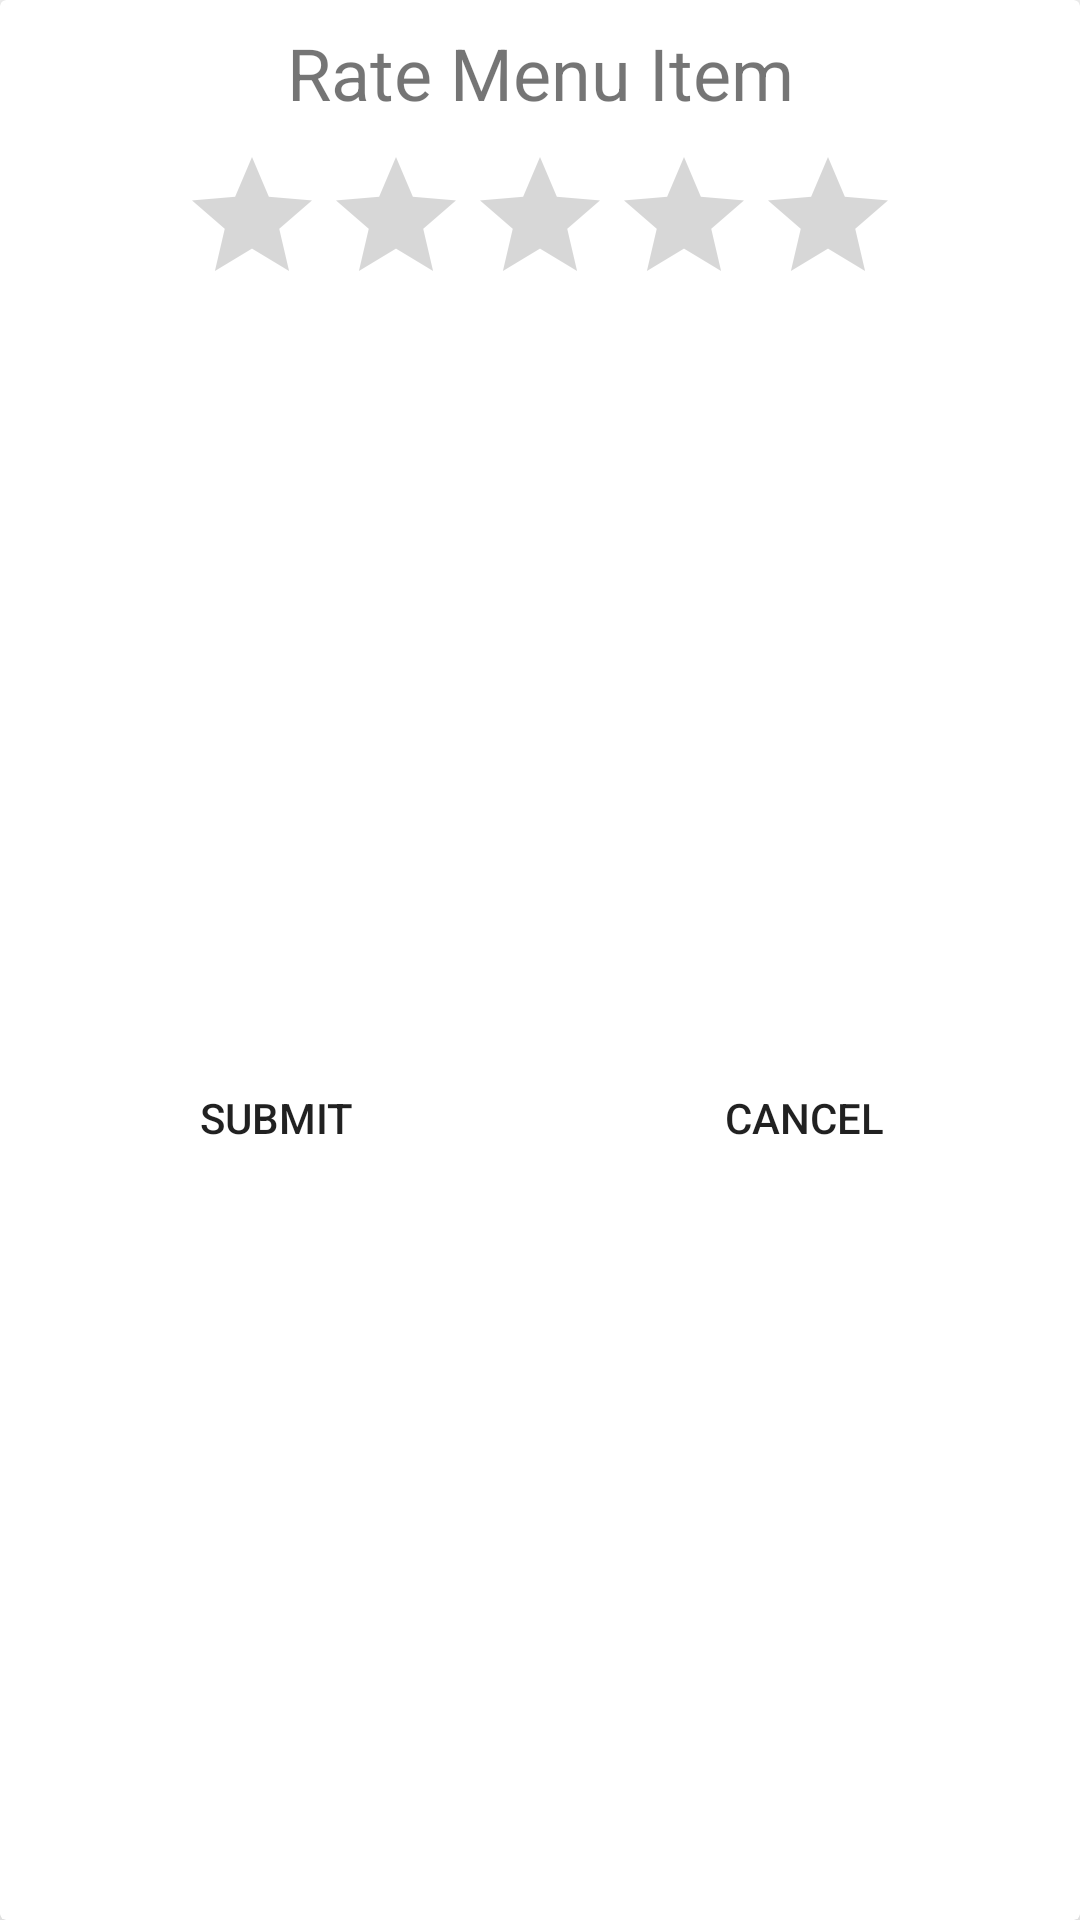

Here is an Android app screen rendered from its layout file. Give the layout XML and the strings, colors and styles it references.
<!-- AndroidManifest.xml: application theme AppTheme -->
<!-- res/layout/rating_fragment.xml -->
<?xml version="1.0" encoding="utf-8"?>
<android.support.v7.widget.CardView xmlns:android="http://schemas.android.com/apk/res/android"
    xmlns:app="http://schemas.android.com/apk/res-auto"
    android:layout_width="250dp"
    android:layout_height="175dp"
    android:layout_centerHorizontal="true"
    android:clipChildren="false"
    android:clipToPadding="false"
    android:divider="@android:color/transparent"
    android:dividerHeight="0.0px"
    android:elevation="8dp"
    app:cardElevation="10dp"
    app:cardPreventCornerOverlap="false">

    <android.support.constraint.ConstraintLayout
        android:layout_width="match_parent"
        android:layout_height="match_parent">

        <RatingBar
            android:id="@+id/Fragment_RatingBar"
            android:layout_width="wrap_content"
            android:layout_height="wrap_content"
            android:layout_marginStart="8dp"
            android:layout_marginTop="8dp"
            android:layout_marginEnd="8dp"
            android:numStars="5"
            app:layout_constraintEnd_toEndOf="parent"
            app:layout_constraintStart_toStartOf="parent"
            app:layout_constraintTop_toBottomOf="@+id/Fragment_TitleText" />

        <TextView
            android:id="@+id/Fragment_TitleText"
            android:layout_width="wrap_content"
            android:layout_height="wrap_content"
            android:layout_marginStart="8dp"
            android:layout_marginTop="8dp"
            android:layout_marginEnd="8dp"
            android:text="Rate Menu Item"
            android:textSize="24sp"
            app:layout_constraintEnd_toEndOf="parent"
            app:layout_constraintStart_toStartOf="parent"
            app:layout_constraintTop_toTopOf="parent" />

        <LinearLayout
            android:id="@+id/ButtonContainer"
            android:layout_width="0dp"
            android:layout_height="wrap_content"
            android:layout_marginStart="4dp"
            android:layout_marginTop="8dp"
            android:layout_marginEnd="4dp"
            android:layout_marginBottom="8dp"
            android:orientation="horizontal"
            app:layout_constraintBottom_toBottomOf="parent"
            app:layout_constraintEnd_toEndOf="parent"
            app:layout_constraintStart_toStartOf="parent"
            app:layout_constraintTop_toBottomOf="@+id/Fragment_RatingBar">

            <Button
                android:id="@+id/Fragment_SubmitButton"
                style="?android:attr/borderlessButtonStyle"
                android:layout_width="0dp"
                android:layout_height="match_parent"
                android:layout_weight="1"
                android:background="@drawable/common_google_signin_btn_icon_dark_normal_background"
                android:backgroundTint="@color/bg_register"
                android:text="Submit"
                android:textAlignment="center"
                app:layout_constraintEnd_toStartOf="@+id/Fragment_CancelButton"
                app:layout_constraintStart_toStartOf="parent"
                app:layout_constraintTop_toBottomOf="@+id/AccountTypeTextView" />

            <Button
                android:id="@+id/Fragment_CancelButton"
                style="?android:attr/borderlessButtonStyle"
                android:layout_width="0dp"
                android:layout_height="match_parent"
                android:layout_weight="1"
                android:background="@drawable/common_google_signin_btn_icon_dark_normal_background"
                android:backgroundTint="@color/bg_register"
                android:text="Cancel"
                app:layout_constraintEnd_toEndOf="parent"
                app:layout_constraintStart_toEndOf="@+id/Fragment_SubmitButton"
                app:layout_constraintTop_toBottomOf="@+id/AccountTypeTextView" />
        </LinearLayout>

    </android.support.constraint.ConstraintLayout>
</android.support.v7.widget.CardView>
<!-- resources referenced by this layout -->
<resources>
  <color name="bg_register">#ea2727</color>
  <style name="AppTheme" parent="Theme.AppCompat.Light.DarkActionBar">
          
          <item name="colorPrimary">@color/colorPrimary</item>
          <item name="colorPrimaryDark">@color/colorPrimaryDark</item>
          <item name="android:windowBackground">@color/windowBackground</item>
          <item name="colorAccent">@color/colorAccent</item>
      </style>
  <color name="colorPrimary">#ea2727</color>
  <color name="colorPrimaryDark">#992020</color>
  <color name="windowBackground">#ffff</color>
  <color name="colorAccent">#ea2727</color>
</resources>
